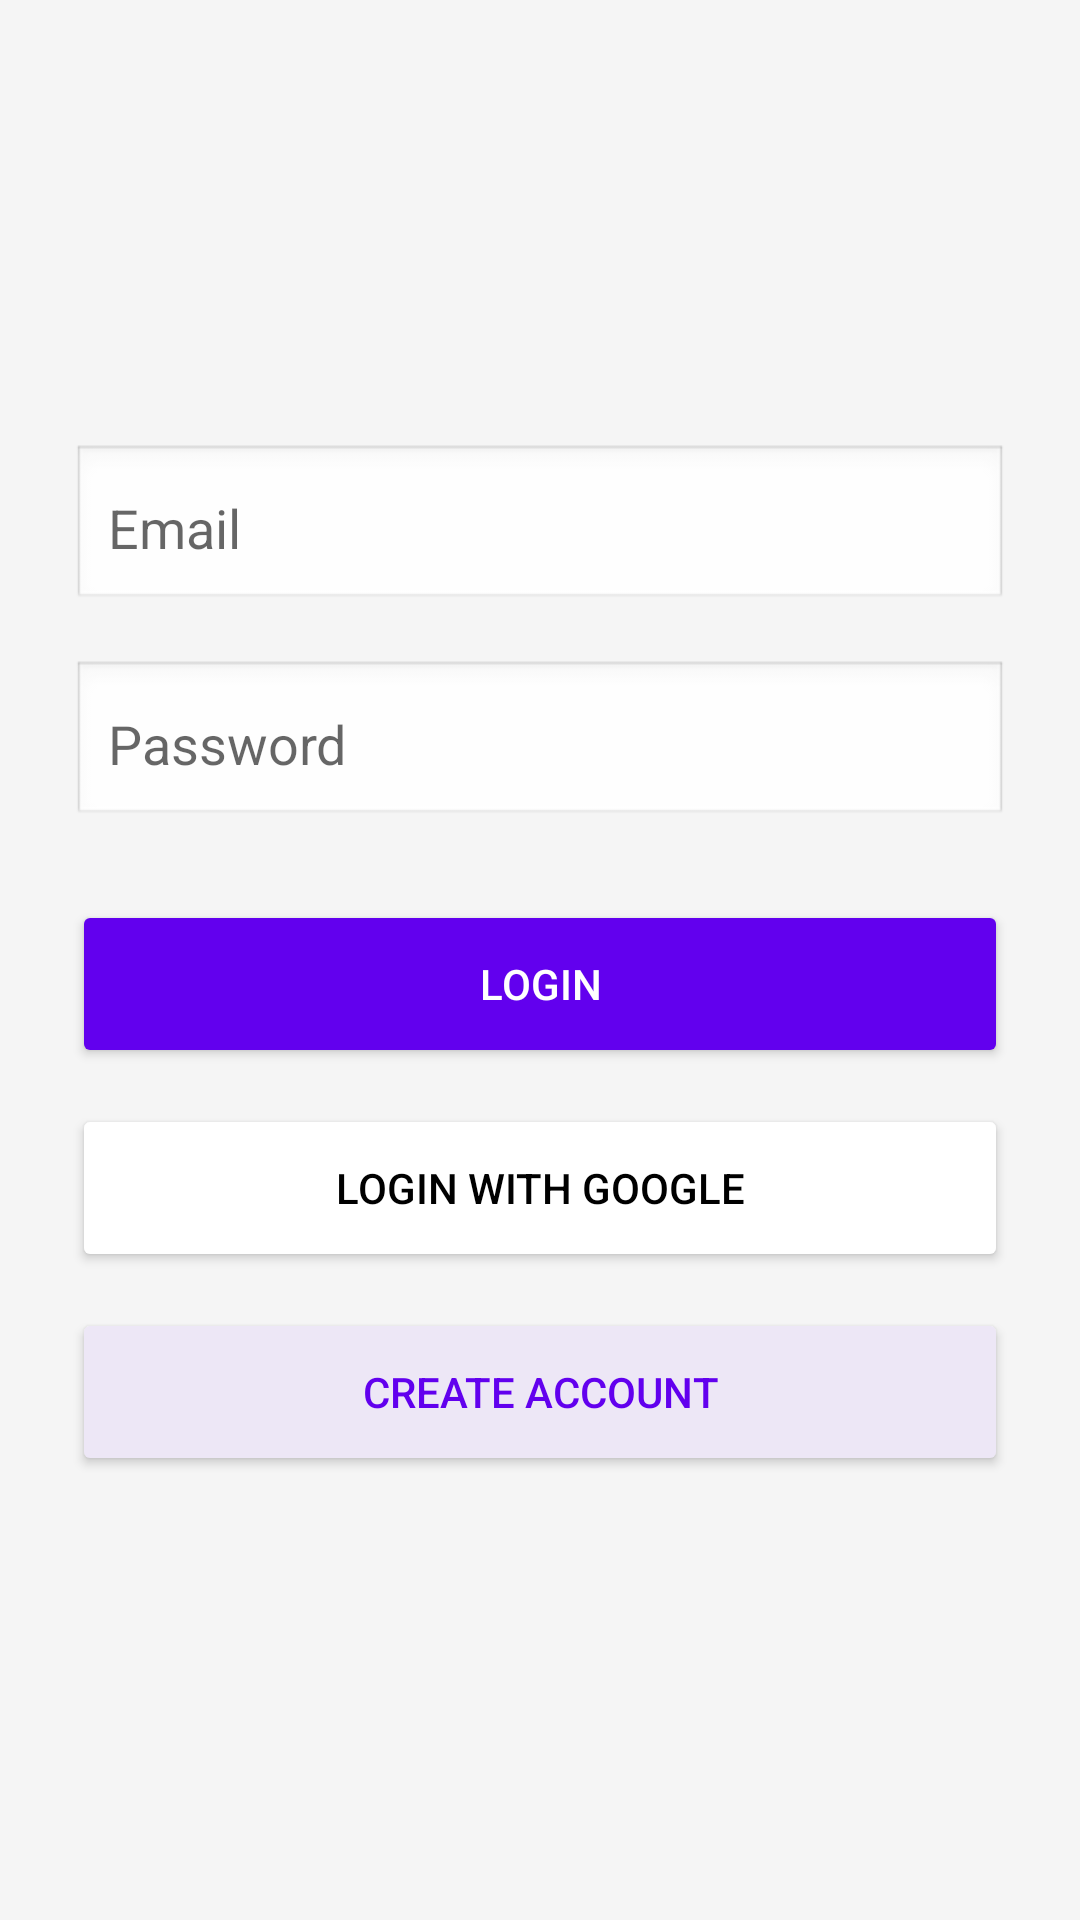

Android layout source for this screen:
<!-- AndroidManifest.xml: application theme AppTheme -->
<!-- res/layout/activity_login.xml -->
<?xml version="1.0" encoding="utf-8"?>
<LinearLayout xmlns:android="http://schemas.android.com/apk/res/android"
    xmlns:app="http://schemas.android.com/apk/res-auto"
    android:layout_width="match_parent"
    android:layout_height="match_parent"
    android:orientation="vertical"
    android:padding="24dp"
    android:gravity="center"
    android:background="#F5F5F5">

    <EditText
        android:id="@+id/emailInput"
        android:layout_width="match_parent"
        android:layout_height="56dp"
        android:layout_marginBottom="16dp"
        android:hint="Email"
        android:padding="12dp"
        android:background="@android:drawable/edit_text"
        android:elevation="2dp"
        android:inputType="textEmailAddress"/>

    <EditText
        android:id="@+id/passwordInput"
        android:layout_width="match_parent"
        android:layout_height="56dp"
        android:layout_marginBottom="24dp"
        android:hint="Password"
        android:padding="12dp"
        android:background="@android:drawable/edit_text"
        android:elevation="2dp"
        android:inputType="textPassword"/>

    <Button
        android:id="@+id/loginButton"
        android:layout_width="match_parent"
        android:layout_height="56dp"
        android:layout_marginBottom="12dp"
        android:text="Login"
        android:textColor="#FFFFFF"
        android:backgroundTint="#6200EE"
        android:elevation="4dp"/>

    <Button
        android:id="@+id/googleLoginButton"
        android:layout_width="match_parent"
        android:layout_height="56dp"
        android:layout_marginBottom="12dp"
        android:text="Login with Google"
        android:textColor="#000000"
        android:backgroundTint="#FFFFFF"
        android:elevation="2dp"/>

    <Button
        android:id="@+id/signupButton"
        android:layout_width="match_parent"
        android:layout_height="56dp"
        android:text="Create Account"
        android:textColor="#6200EE"
        android:backgroundTint="#EDE7F6"
        android:elevation="2dp"/>

</LinearLayout>
<!-- resources referenced by this layout -->
<resources>
  <style name="AppTheme" parent="Theme.MaterialComponents.DayNight.NoActionBar">
          
      </style>
</resources>
